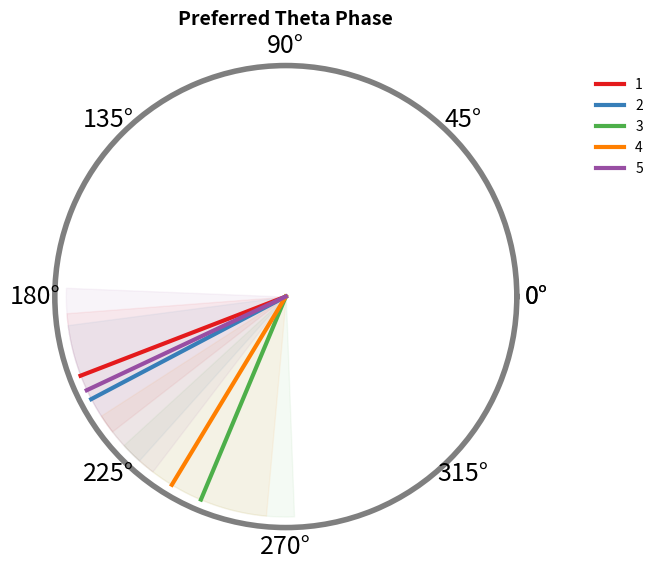

This figure's Python source: (Note: this script raises an exception after producing the figure.)
# -*- coding: utf-8 -*-
"""
Created on Tue Mar 18 22:37:07 2025

[redacted]
"""
import os
import numpy as np
import matplotlib.pyplot as plt

# New dataset (converted to 0-360°)
preferred_phases = np.array([-158.91, -152.2, -112.69, -121.19, -154.8]) % 360
ci_lower = np.array([-175.65, -172.53, -137.52, -147.21, -182.28]) % 360
ci_upper = np.array([-142.17, -131.86, -87.86, -95.18, -127.32]) % 360

# Convert degrees to radians
preferred_phases_rad = np.radians(preferred_phases)
ci_lower_rad = np.radians(ci_lower)
ci_upper_rad = np.radians(ci_upper)

# **High-contrast color palette**
colors = ["#E41A1C", "#377EB8", "#4DAF4A", "#FF7F00", "#984EA3"]  # Red, Blue, Green, Orange, Purple

# Create polar plot
fig, ax = plt.subplots(figsize=(6, 6), subplot_kw={'projection': 'polar'})

# Plot each animal with its CI as a fan
for i in range(len(preferred_phases_rad)):
    # CI fan area
    theta_range = np.linspace(ci_lower_rad[i], ci_upper_rad[i], 50)  # Smooth sector
    r = np.ones_like(theta_range)  # Radial range from centre to outer circle
    ax.fill_between(theta_range, 0, r, color=colors[i], alpha=0.06)  # CI as a fan

    # Preferred phase as a radial line
    ax.plot([preferred_phases_rad[i], preferred_phases_rad[i]], [0, 1], color=colors[i], linewidth=3, label=f"{i+1}")

# Formatting
ax.set_theta_zero_location("E")  # 0° at right
ax.set_theta_direction(1)  # ✅ Set anticlockwise direction
ax.set_xticks(np.linspace(0, 2 * np.pi, 9))  # 0° to 360° ticks
ax.set_xticklabels(["0°", "45°", "90°", "135°", "180°", "225°", "270°", "315°", "0°"], fontsize=18)

ax.spines['polar'].set_linewidth(4)
ax.spines['polar'].set_alpha(0.5)
ax.grid(False)
ax.legend(loc="upper right", bbox_to_anchor=(1.3, 1), frameon=False)
ax.set_yticklabels([])
ax.set_title("Preferred Theta Phase", fontsize=14, fontweight="bold")

# Show plot
plt.show()

fig_path = os.path.join('C:/Users/<user>/OneDrive - University of Edinburgh/1_SPAD/2_Writing/1_SPADphotometry/Data_Figure3/ThetaPhaseMultipleAnimals','prefered_phase_multi_Animal.png')
fig.savefig(fig_path, transparent=True)

#%%
# Data (converted to 0-360°)
preferred_phases = np.array([-141.01, -160.15, -146.38, -152.45, -146.93, -120.9, 
                             -158.91, -100.48, -151.03, -142.79, -134.58, -138.12]) % 360
ci_lower = np.array([-158.10, -179.36, -159.70, -166.57, -163.76, -140.05, 
                     -175.65, -125.69, -174.34, -161.20, -155.15, -155.67]) % 360
ci_upper = np.array([-123.93, -138.93, -133.06, -138.32, -130.11, -101.75, 
                     -142.17, -75.26, -127.72, -124.37, -114.02, -120.57]) % 360

# Convert degrees to radians
preferred_phases_rad = np.radians(preferred_phases)
ci_lower_rad = np.radians(ci_lower)
ci_upper_rad = np.radians(ci_upper)

# Define groups (days)
groups = {
    "Day 1": [0, 1],     # Trial 1, 2
    "Day 2": [2, 3, 4],  # Trial 3, 4, 5
    "Day 3": [5, 6],     # Trial 6, 7
    "Day 4": [7, 8, 9],  # Trial 8, 9, 10
    "Day 5": [10, 11]    # Trial 11, 12
}

# Assign distinct grayscale colors for each day
nature_colors = ["#303030", "#FC8D62", "#A6D854", "#E78AC3", "#8DA0CB"] # Light to dark gray
day_colors = {day: nature_colors[i] for i, day in enumerate(groups.keys())}

# Create polar plot
fig, ax = plt.subplots(figsize=(6, 6), subplot_kw={'projection': 'polar'})

# Plot each group with a different grayscale shade
for day, trials in groups.items():
    for i in trials:
        # CI fan area
        theta_range = np.linspace(ci_lower_rad[i], ci_upper_rad[i], 50)
        r = np.ones_like(theta_range)
        #ax.fill_between(theta_range, 0, r, color=day_colors[day], alpha=0.05)  # CI as a fan

        # Preferred phase as a radial line
        ax.plot([preferred_phases_rad[i], preferred_phases_rad[i]], [0, 1], 
                color=day_colors[day], linewidth=3, label=day if i == trials[0] else "")

# Formatting
ax.set_theta_zero_location("E")  # 0° at right
ax.set_theta_direction(1)  # Anticlockwise
ax.set_xticks(np.linspace(0, 2 * np.pi, 9))  # 0° to 360° ticks
ax.set_xticklabels(["0°", "45°", "90°", "135°", "180°", "225°", "270°", "315°", "0°"], fontsize=18)

# **Thicker circular border**
ax.spines['polar'].set_linewidth(4)
ax.spines['polar'].set_alpha(0.5)

ax.grid(False)
ax.legend(loc="upper right", bbox_to_anchor=(1.3, 1), frameon=False, title="Days")  # No frame for legend
ax.set_yticklabels([])  # Remove radial axis labels
ax.set_title("Preferred Theta Phase by Day", fontsize=14, fontweight="bold")

# Show plot
plt.show()
fig_path = os.path.join('C:/Users/<user>/OneDrive - University of Edinburgh/1_SPAD/2_Writing/1_SPADphotometry/Data_Figure3/ThetaPhaseExampleAnimal','prefered_phase_multi_Animal.png')
fig.savefig(fig_path, transparent=True)
#%%
# Data (converted to 0-360°)
# When the animal was in the home cage
preferred_phases = np.array([-148.8, 157.18, -167.44, -131.32, -116.3, -145.15, 
                             -114.92, -119.47, -140.3, -110.47, -142.31, -169.74, 
                             -146.44, -128.95]) % 360

ci_lower = np.array([-168.34, 136.54, -190.25, -148.73, -137.15, -162.67, 
                     -136.79, -138.58, -158.48, -129.50, -160.33, -190.81, 
                     -167.86, -148.54]) % 360

ci_upper = np.array([-129.25, 177.81, -144.63, -113.90, -95.44, -127.63, 
                     -93.06, -100.36, -122.12, -91.44, -124.29, -148.66, 
                     -125.02, -109.35]) % 360

# Convert degrees to radians
preferred_phases_rad = np.radians(preferred_phases)
ci_lower_rad = np.radians(ci_lower)
ci_upper_rad = np.radians(ci_upper)

# Define groups (days)
groups = {
    "Day 1": [0, 1,2],     # Trial 1, 2
    "Day 2": [3,4, 5],  # Trial 3, 4, 5
    "Day 3": [6, 7],     # Trial 6, 7
    "Day 4": [8, 9, 10],  # Trial 8, 9, 10
    "Day 5": [11, 12,13]    # Trial 11, 12
}

# Assign distinct grayscale colors for each day
nature_colors = ["#303030", "#FC8D62", "#A6D854", "#E78AC3", "#8DA0CB"] # Light to dark gray
day_colors = {day: nature_colors[i] for i, day in enumerate(groups.keys())}

# Create polar plot
fig, ax = plt.subplots(figsize=(6, 6), subplot_kw={'projection': 'polar'})

# Plot each group with a different grayscale shade
for day, trials in groups.items():
    for i in trials:
        # CI fan area
        theta_range = np.linspace(ci_lower_rad[i], ci_upper_rad[i], 50)
        r = np.ones_like(theta_range)
        #ax.fill_between(theta_range, 0, r, color=day_colors[day], alpha=0.05)  # CI as a fan

        # Preferred phase as a radial line
        ax.plot([preferred_phases_rad[i], preferred_phases_rad[i]], [0, 1], 
                color=day_colors[day], linewidth=3, label=day if i == trials[0] else "")

# Formatting
ax.set_theta_zero_location("E")  # 0° at right
ax.set_theta_direction(1)  # Anticlockwise
ax.set_xticks(np.linspace(0, 2 * np.pi, 9))  # 0° to 360° ticks
ax.set_xticklabels(["0°", "45°", "90°", "135°", "180°", "225°", "270°", "315°", "0°"], fontsize=18)

# **Thicker circular border**
ax.spines['polar'].set_linewidth(4)
ax.spines['polar'].set_alpha(0.5)

ax.grid(False)
ax.legend(loc="upper right", bbox_to_anchor=(1.3, 1), frameon=False, title="Days")  # No frame for legend
ax.set_yticklabels([])  # Remove radial axis labels
ax.set_title("Preferred Theta Phase by Day", fontsize=14, fontweight="bold")
